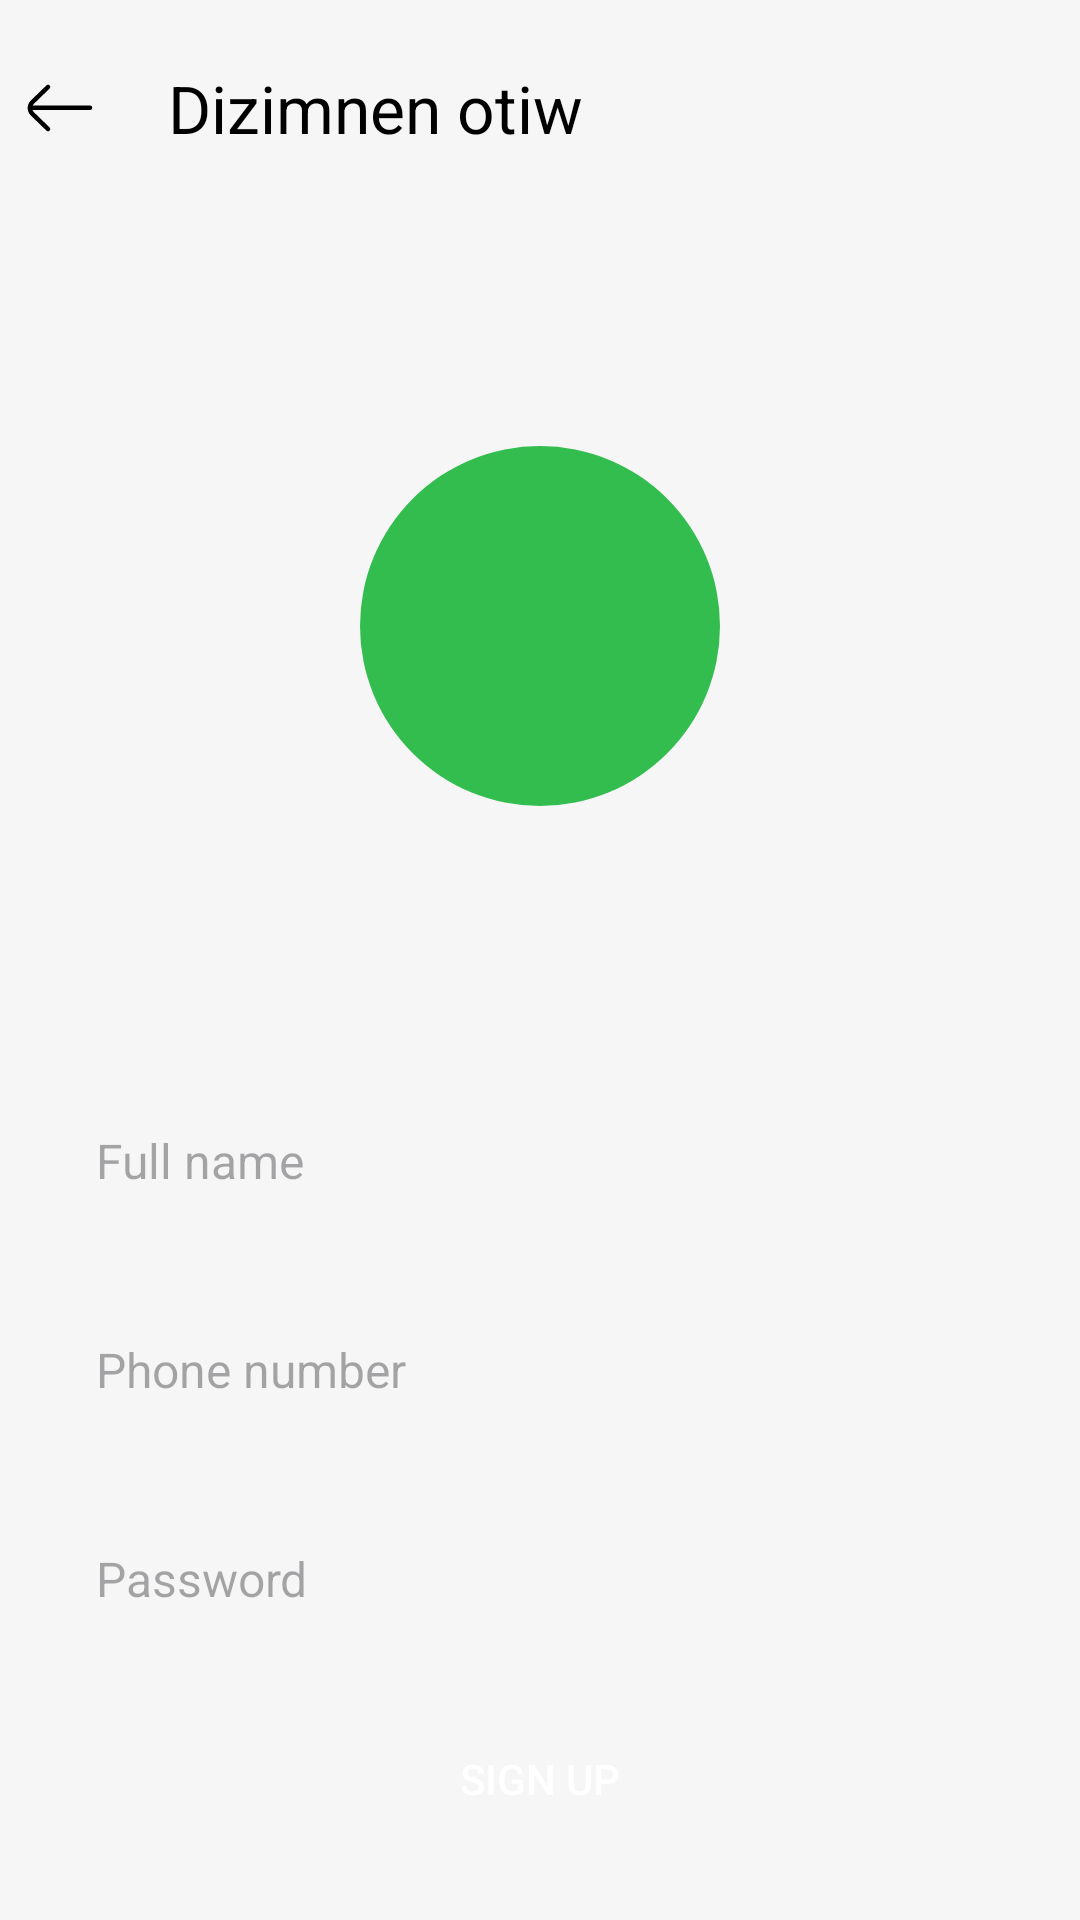

Android layout source for this screen:
<!-- AndroidManifest.xml: application theme Theme.Baxt -->
<!-- res/layout/layout_registration.xml -->
<?xml version="1.0" encoding="utf-8"?>
<ScrollView xmlns:android="http://schemas.android.com/apk/res/android"
    xmlns:app="http://schemas.android.com/apk/res-auto"
    xmlns:tools="http://schemas.android.com/tools"
    android:layout_width="match_parent"
    android:layout_height="match_parent"
    android:fillViewport="true">

    <androidx.constraintlayout.widget.ConstraintLayout
        android:layout_width="match_parent"
        android:layout_height="wrap_content">

        <include
            android:id="@+id/action_bar"
            layout="@layout/action_bar_detail"
            android:layout_width="match_parent"
            android:layout_height="wrap_content"
            android:layout_marginTop="@dimen/_16"
            app:layout_constraintTop_toTopOf="parent" />

        <ImageView
            android:id="@+id/iv_logo"
            android:layout_width="120dp"
            android:layout_height="120dp"
            android:background="@drawable/green_circle"
            app:layout_constraintBottom_toBottomOf="parent"
            app:layout_constraintEnd_toEndOf="parent"
            app:layout_constraintStart_toStartOf="parent"
            app:layout_constraintTop_toBottomOf="@id/action_bar"
            app:layout_constraintVertical_bias="0.2" />

        <com.google.android.material.textfield.TextInputEditText
            android:id="@+id/et_name"
            android:layout_width="match_parent"
            android:layout_height="wrap_content"
            android:layout_marginHorizontal="@dimen/_16"
            android:layout_marginTop="@dimen/_16"
            android:background="@drawable/bg_not_selected"
            android:hint="@string/full_name"
            android:padding="@dimen/_16"
            android:textSize="@dimen/_16"
            android:maxLines="1"
            app:layout_constraintBottom_toBottomOf="parent"
            app:layout_constraintTop_toBottomOf="@id/iv_logo"
            app:layout_constraintVertical_bias="0.25"
            tools:ignore="SpUsage" />

        <com.google.android.material.textfield.TextInputEditText
            android:id="@+id/et_phone"
            android:layout_width="match_parent"
            android:layout_height="wrap_content"
            android:layout_marginHorizontal="@dimen/_16"
            android:layout_marginTop="@dimen/_16"
            android:background="@drawable/bg_not_selected"
            android:hint="@string/phone_number"
            android:inputType="number"
            android:padding="@dimen/_16"
            android:textSize="@dimen/_16"
            android:maxLines="1"
            android:digits="0123456789"
            app:layout_constraintTop_toBottomOf="@id/et_name"
            tools:ignore="SpUsage"
            android:maxLength="16"/>


        <com.google.android.material.textfield.TextInputEditText
            android:id="@+id/et_password"
            android:layout_width="match_parent"
            android:layout_height="wrap_content"
            android:layout_marginHorizontal="@dimen/_16"
            android:layout_marginTop="@dimen/_16"
            android:background="@drawable/bg_not_selected"
            android:hint="@string/password"
            android:inputType="textPassword"
            android:padding="@dimen/_16"
            android:textSize="@dimen/_16"
            android:maxLines="1"
            app:layout_constraintTop_toBottomOf="@id/et_phone"
            tools:ignore="SpUsage" />

        <androidx.appcompat.widget.AppCompatButton
            android:id="@+id/btn_registration"
            android:layout_width="match_parent"
            android:layout_height="wrap_content"
            android:layout_margin="@dimen/_16"
            android:background="@drawable/bg_green"
            android:text="@string/sign_up"
            android:textColor="@color/white"
            app:layout_constraintTop_toBottomOf="@id/et_password" />

        <ProgressBar
            android:id="@+id/progress_bar"
            android:layout_width="wrap_content"
            android:layout_height="wrap_content"
            android:visibility="invisible"
            app:layout_constraintBottom_toBottomOf="parent"
            app:layout_constraintEnd_toEndOf="parent"
            app:layout_constraintStart_toStartOf="parent"
            app:layout_constraintTop_toTopOf="parent" />

    </androidx.constraintlayout.widget.ConstraintLayout>
</ScrollView>
<!-- res/layout/action_bar_detail.xml (included above) -->
<?xml version="1.0" encoding="utf-8"?>
<androidx.constraintlayout.widget.ConstraintLayout xmlns:android="http://schemas.android.com/apk/res/android"
    xmlns:tools="http://schemas.android.com/tools"
    android:layout_width="match_parent"
    android:layout_height="?attr/actionBarSize"
    xmlns:app="http://schemas.android.com/apk/res-auto">

    <ImageView
        android:id="@+id/iv_exit"
        android:layout_width="40dp"
        android:layout_height="40dp"
        app:layout_constraintTop_toTopOf="parent"
        app:layout_constraintBottom_toBottomOf="parent"
        android:padding="@dimen/_8"
        android:src="@drawable/ic_left"
        app:layout_constraintStart_toStartOf="parent"/>
    <TextView
        android:layout_width="0dp"
        android:layout_height="wrap_content"
        app:layout_constraintTop_toTopOf="parent"
        app:layout_constraintStart_toEndOf="@id/iv_exit"
        app:layout_constraintEnd_toEndOf="parent"
        android:id="@+id/tv_action_bar_title"
        android:textSize="@dimen/_22"
        android:text="Dizimnen otiw"
        app:layout_constraintBottom_toBottomOf="parent"
        android:textColor="@color/black"
        android:layout_marginHorizontal="@dimen/_16"
        tools:ignore="SpUsage" />


</androidx.constraintlayout.widget.ConstraintLayout>
<!-- resources referenced by this layout -->
<resources>
  <color name="black">#FF000000</color>
  <color name="white">#FFFFFFFF</color>
  <dimen name="_16">16dp</dimen>
  <dimen name="_22">22dp</dimen>
  <dimen name="_8">8dp</dimen>
  <!-- drawable green_circle (drawable) -->
  <?xml version="1.0" encoding="utf-8"?>
  <shape xmlns:android="http://schemas.android.com/apk/res/android">
      <corners android:radius="60dp"/>
      <solid android:color="@color/colorPrimary"/>
  </shape>
  <!-- drawable ic_left (drawable) -->
  <vector xmlns:android="http://schemas.android.com/apk/res/android" android:height="24dp" android:viewportHeight="24" android:viewportWidth="24" android:width="24dp">
        
      <path android:fillColor="#00000000" android:pathData="M22,11.93H2" android:strokeColor="#000000" android:strokeLineCap="round" android:strokeLineJoin="round" android:strokeWidth="1.5"/>
        
      <path android:fillColor="#00000000" android:pathData="M8,19L2.84,14C2.568,13.743 2.351,13.433 2.202,13.089C2.054,12.745 1.978,12.375 1.978,12C1.978,11.625 2.054,11.255 2.202,10.911C2.351,10.567 2.568,10.257 2.84,10L8,5" android:strokeColor="#000000" android:strokeLineCap="round" android:strokeLineJoin="round" android:strokeWidth="1.5"/>
      
  </vector>
  <string name="full_name">Full name</string>
  <string name="password">Password</string>
  <string name="phone_number">Phone number</string>
  <string name="sign_up">Sign up</string>
  <style name="Theme.Baxt" parent="Base.Theme.Baxt" />
  <color name="colorPrimary">#33BD4E</color>
  <style name="Base.Theme.Baxt" parent="Theme.Material3.DayNight.NoActionBar">
          <item name="colorPrimary">@color/colorPrimary</item>
          <item name="colorPrimaryVariant">@color/colorPrimaryDark</item>\
          <item name="colorOnPrimary">@color/white</item>
  
          
          <item name="colorSecondary">@color/colorPrimary</item>
          <item name="colorSecondaryVariant">@color/colorPrimary</item>
          <item name="colorOnSecondary">@color/black</item>
  
          
          <item name="android:colorBackground">@color/colorBackground</item>
          <item name="android:textColorPrimary">@color/colorTextPrimary</item>
          <item name="android:textColorSecondary">@color/colorTextSecondary</item>
  
          
          <item name="android:statusBarColor">@color/colorBackground</item>
          <item name="android:windowLightStatusBar">true</item>
  
      </style>
  <color name="colorPrimaryDark">#008b00</color>
  <color name="colorBackground">#F6F6F6</color>
  <color name="colorTextPrimary">#000000</color>
  <color name="colorTextSecondary">#666666</color>
</resources>
